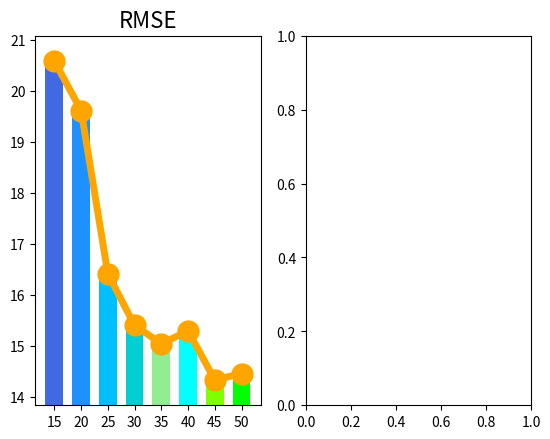

Python code for this plot: (Note: this script raises an exception after producing the figure.)
import matplotlib.pyplot as plt
import matplotlib

def autolabel(rects, ax):
    for rect in rects:
        h = rect.get_height()
        ax.text(rect.get_x()+rect.get_width()/2., 1.01*h, h,
                ha='center', va='bottom',fontsize=15)

y = [1802.40, 1626.69, 1194.35, 1103.18, 927.43, 974.28, 843.94, 871.34]
mse = [20.59, 19.62, 16.41, 15.40, 15.04, 15.29, 14.33, 14.45]
wid = 0.1
x = []
for idx in range(len(mse)):
    x.extend([wid*1.5*idx])

cl_dict = {0: 'chartreuse', 1: 'lime', 2: 'lightgreen', 3: 'cyan', 4: 'darkturquoise',\
            5: 'deepskyblue', 6: 'dodgerblue', 7: 'royalblue'}

fig,(ax1,ax2)= plt.subplots(1,2)
 
rects1 = ax1.bar(x[0], mse[0], width= wid, color = cl_dict[7])
rects2 = ax1.bar(x[1], mse[1], width= wid, color = cl_dict[6])
rects3 = ax1.bar(x[2], mse[2], width= wid, color = cl_dict[5])
rects4 = ax1.bar(x[3], mse[3], width= wid, color = cl_dict[4])
rects5 = ax1.bar(x[4], mse[4], width= wid, color = cl_dict[2])
rects6 = ax1.bar(x[5], mse[5], width= wid, color = cl_dict[3])
rects7 = ax1.bar(x[6], mse[6], width= wid, color = cl_dict[0])
rects8 = ax1.bar(x[7], mse[7], width= wid, color = cl_dict[1])
ax1.plot(x, mse, linewidth = 5, marker = 'o', ms = 15, mfc = 'orange', mec = 'orange', color = 'orange')

ax1.set_title('RMSE',fontsize=16)
ax1.set_ylim(min(mse)-0.5, max(mse)+0.5)
ax1.set_xticks(x)
ax1.set_xticklabels(['15', '20', '25', '30', '35', '40', '45', '50'], Fontsize = 16)
ax1.tick_params(axis='y', labelsize=16)
# ax1.legend( (rects1, rects2, rects3), ('16 bit', '32 bit', '64 bit'), loc='upper right', fontsize=12)
# plt.xlabel('Window Length',fontsize=16)

autolabel(rects1, ax1)
autolabel(rects2, ax1)
autolabel(rects3, ax1)
autolabel(rects4, ax1)
autolabel(rects5, ax1)
autolabel(rects6, ax1)
autolabel(rects7, ax1)
autolabel(rects8, ax1)

rects1 = ax2.bar(x[0], y[0], width= wid, color = cl_dict[7])
rects2 = ax2.bar(x[1], y[1], width= wid, color = cl_dict[6])
rects3 = ax2.bar(x[2], y[2], width= wid, color = cl_dict[5])
rects4 = ax2.bar(x[3], y[3], width= wid, color = cl_dict[4])
rects5 = ax2.bar(x[4], y[4], width= wid, color = cl_dict[2])
rects6 = ax2.bar(x[5], y[5], width= wid, color = cl_dict[3])
rects7 = ax2.bar(x[6], y[6], width= wid, color = cl_dict[0])
rects8 = ax2.bar(x[7], y[7], width= wid, color = cl_dict[1])
ax2.plot(x, y, linewidth = 5, marker = 'o', ms = 15, mfc = 'orange', mec = 'orange', color = 'orange')

ax2.set_title('Score',fontsize=16)
ax2.set_ylim(min(y)-50, max(y)+70)
ax2.set_xticks(x)
ax2.set_xticklabels(['15', '20', '25', '30', '35', '40', '45', '50'], Fontsize = 16)
ax2.tick_params(axis='y', labelsize=16)
# ax2.legend( (rects1, rects2, rects3), ('16 bit', '32 bit', '64 bit'), loc='upper right', fontsize=12)
# plt.xlabel('Postion Encoding Dimension',fontsize=16)
# fig.text(0.5, 0.01, 'Position Encoding Dimension', ha='center', fontsize=12)
# fig.xlabel('Position Encoding Dimension')

autolabel(rects1, ax2)
autolabel(rects2, ax2)
autolabel(rects3, ax2)
autolabel(rects4, ax2)
autolabel(rects5, ax2)
autolabel(rects6, ax2)
autolabel(rects7, ax2)
autolabel(rects8, ax2)

plt.tight_layout()
plt.show()